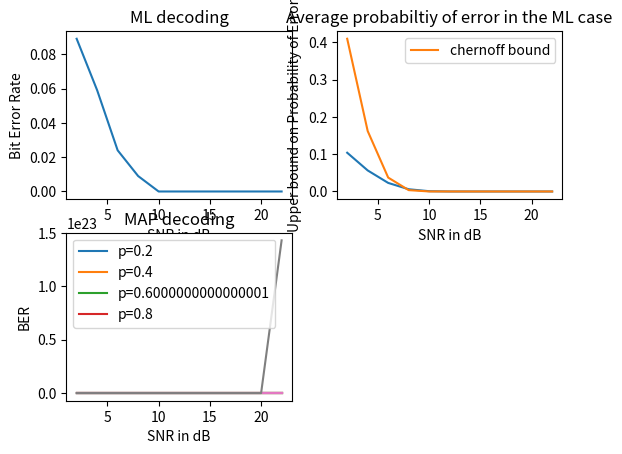

Here is the Python script that generated this plot:
"""1. Simulate the BPSK modulation technique by implementing the signal model y = x + z,
where x belongs to the set {-1,1} with uniform distribution, and z is a Gaussian
random variable with zero mean and variance N. For this setup,
a. Plot the average Bit Error Probability as a function of the signal-to-noise-ratio,
defined as SNR = 10log10(1/N) from 0 dB to 20 dB in steps of 2 dB. Use ML
decoding method to obtain the plots
b. Repeat the above step and use an appropriate decoding method when the
BPSK symbols take values {1, -1} with probability {p, 1-p}, for some 0< p < 1,
respectively. You may plot multiple BER curves for p = 0.2, 0.4, 0.6, 0.8. What
is your inference on the behavior of the plots as a function of p and SNR.
c. Plot the Chernoff bound based expression for the BER and compare it with
the above plots."""

import math
import matplotlib.pyplot as plt
import numpy as np

#Since we are going to use a BPSK, this implies we will be using effectively only one basis. 
#Although I think we can use multiple basis as well as long as the phase shift between the selected constellation points is 180 degrees.
#But using multiple basis would introduce redundancy, as the data will not carry any additional information, and moreover multiple basis implies use of multiple oscillators at transmitter and receiver.
#Hence it is conclusive from the above statements that using multiple basis is trivial as long as we can live with a single basis.

def MLDecoderBPSK(symbol):
    if abs(symbol-1) <= abs(symbol+1):
        return 1
    else:
        return -1

numberOfBits = 1000
#generating data
data = np.random.choice([0,1], size=numberOfBits)
x = []#modulated data, mapping bit 1 to symbol 1, and bit 0 to symbol -1
for i in range(len(data)):
    if data[i]==0:
        x.append(-1)
    else:
        x.append(1)

#now we need to generate noise based on SNR values given:
SNRdB = [2*(i+1) for i in range(11)]
variances = [10**(-SNRdB[i]/10) for i in range(len(SNRdB))] #this gives N in linear scale.

#generating noises corresponding to these variances:
noises = [np.random.normal(0, math.sqrt(variances[i]), size = numberOfBits) for i in range(len(variances))]
BERSML = []
for i in range(len(noises)):
    noisyData = [x[k]+noises[i][k] for k in range(numberOfBits)]
    decodedData = [MLDecoderBPSK(noisyData[i]) for i in range(len(noisyData))]
    numberOfBitsInError = 0
    for j in range(len(decodedData)):
        if decodedData[j] != x[j]:
            numberOfBitsInError += 1
    BERSML.append(numberOfBitsInError/numberOfBits)
    del noisyData, decodedData

#average probability of error: Q(1/sqrt(N) in each case, N denotes the noise variance
#OR, instead of taking Q(1/(N)), let's take into account the entire SNR instead. So instead of plotting Q(1/N), let's plot Q(sqrt(SNR)), here SNR is taken in linear scale and is equal to 1/N
#Q(x)=0.5-0.5erf(x/sqrt(2))
SNRLinear = [10**(SNRdB[i]/10) for i in range(len(SNRdB))]
averageProbabilityOfError = [0.5*math.erfc(math.sqrt(SNRLinear[i])/math.sqrt(2)) for i in range(len(SNRLinear))]

#graphplotting
plt.subplot(2,2,1)
plt.title("ML decoding")
plt.plot(SNRdB, BERSML)
plt.xlabel("SNR in dB")
plt.ylabel("Bit Error Rate")

#graph plotting for average probability of error.
plt.subplot(2,2,2)
plt.title("Average probabiltiy of error in the ML case")
plt.xlabel("SNR in dB")
plt.ylabel("Average probability of Error")
plt.plot(SNRdB, averageProbabilityOfError)

# b) part, the symbols are not equiprobable. 
def MAPDecoderBPSK(symbol, probability):
    #assuming given is the probability of the symbol 1 in the function signature.
    #output of this decoding is based on arg_max(exp(-()))
    if math.exp(-(symbol-1)**2)*probability >= math.exp(-(symbol+1)**2)*(1-probability):
        return 1
    else:
        return -1

probabilities = [0.2*i for i in range(1,5)]
BERMAP = []

for t in range(len(probabilities)):
    for i in range(len(noises)):
        noisyData = [x[k]+noises[i][k] for k in range(numberOfBits)]
        decodedData = [MAPDecoderBPSK(noisyData[i], probabilities[t]) for i in range(len(noisyData))]
        numberOfBitsInError = 0
        for j in range(len(decodedData)):
            if decodedData[j] != x[j]:
                numberOfBitsInError += 1
        BERMAP.append(numberOfBitsInError/numberOfBits)
        del noisyData, decodedData

    #graph plotting
    plt.subplot(2,2,3)
    plt.title("MAP decoding")
    plt.plot(SNRdB, BERMAP, label = "p="+str(probabilities[t]))
    plt.xlabel("SNR in dB")
    plt.ylabel("BER")
    plt.legend()
    BERMAP = []

    #plotting average probability of error:
    

#part c:
#plot of chernoff bound. 

dmin_overall = abs(1-(-1))
chernoffBoundML = [2*math.exp(-(dmin_overall**2)/(4*variances[i])) for i in range(len(variances))]
plt.subplot(2,2,2)
plt.plot(SNRdB, chernoffBoundML, label="chernoff bound")
plt.xlabel("SNR in dB")
plt.ylabel("Upper bound on Probability of Error")
plt.legend()


#chernoff bound for the MAP case is given by:
"""
Pe <= p * exp{-[ln(p / (1-p)] * (1/32*No)}"""
chernoffs = []
for p in probabilities:
    bound = []
    for var in variances:
        bound.append(p*math.exp(-(math.log(abs(p/(1-p)))**2 / (8*var)))
                     +(1-p)*math.exp(-(math.log(abs((1-p)/p)**2) / (8*var))))
    chernoffs.append(bound)
ctr = 1
for bounds in chernoffs:
    plt.subplot(2,2,3)
    plt.plot(SNRdB, bounds, label = "chernoff for p = " + str(0.2*ctr))
    ctr += 1
plt.show()

